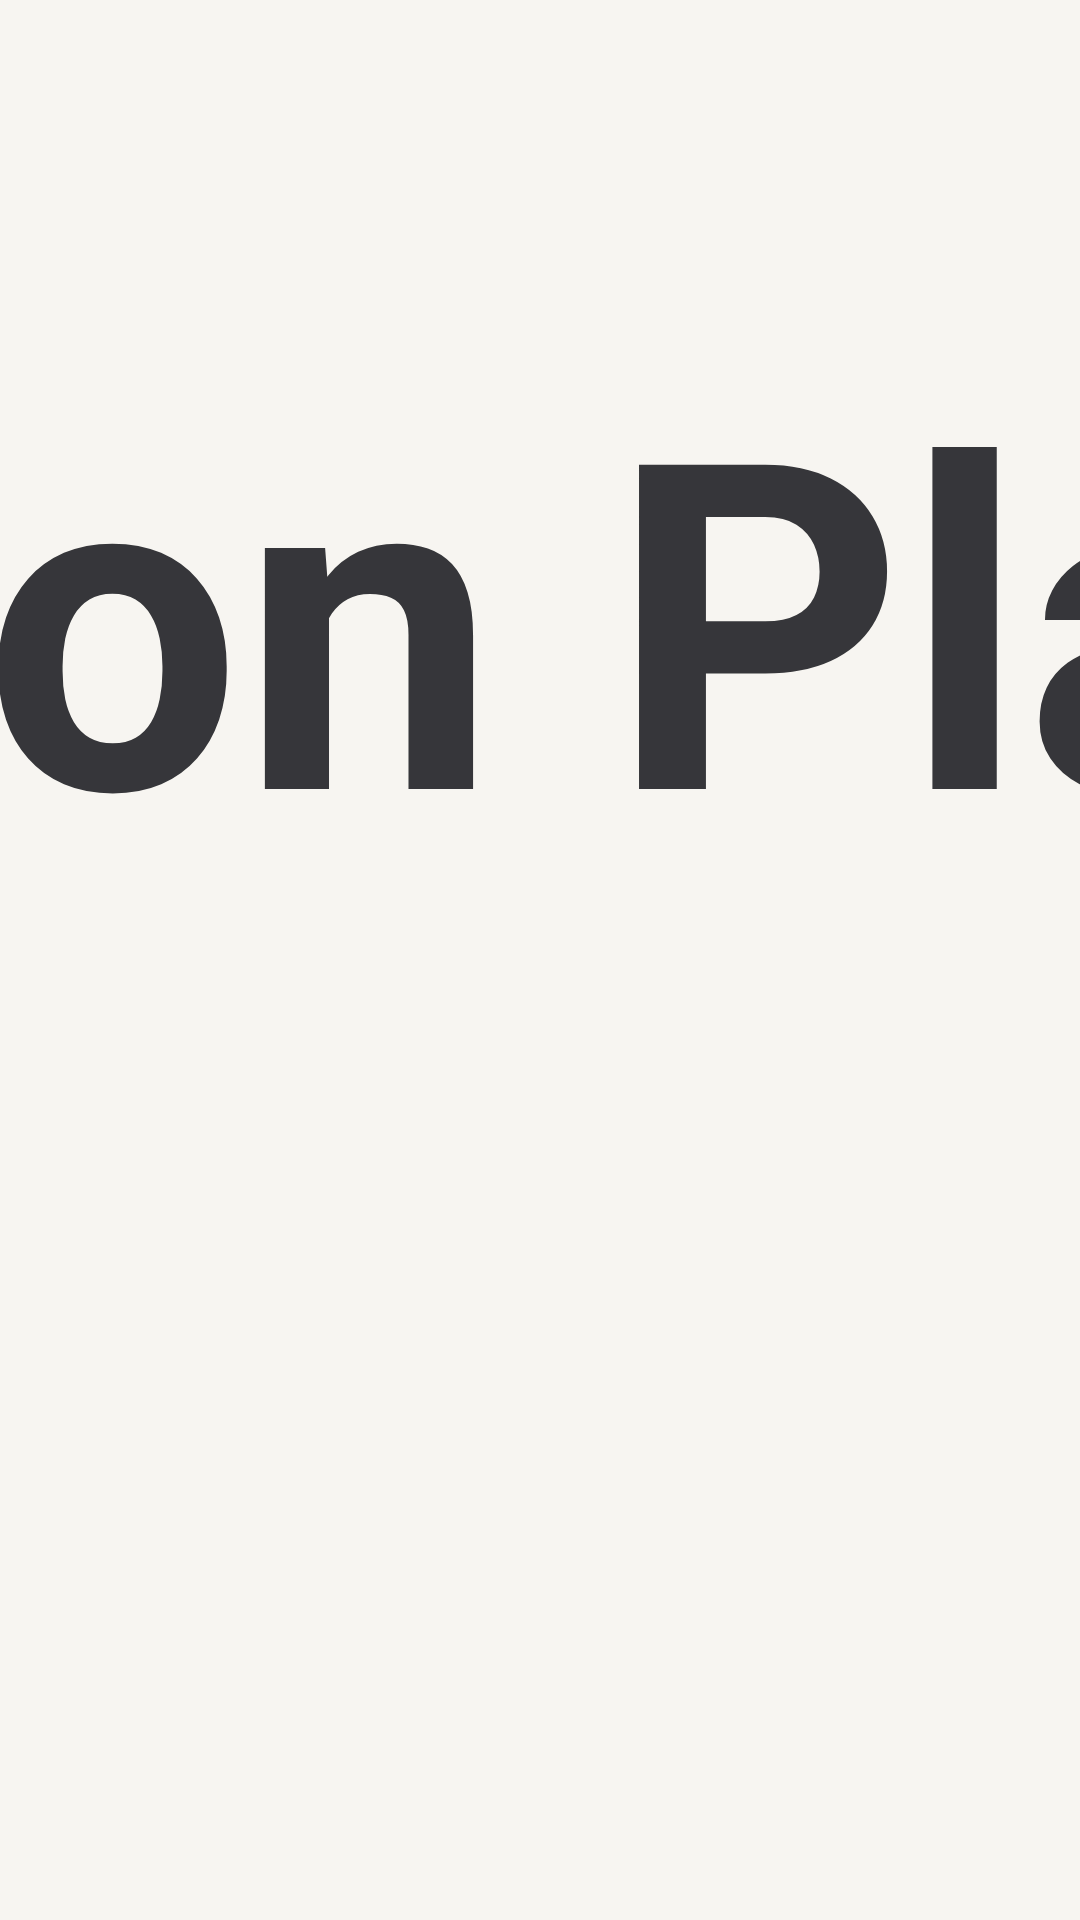

Here is an Android app screen rendered from its layout file. Give the layout XML and the strings, colors and styles it references.
<!-- AndroidManifest.xml: application theme AppTheme.NoActionBar -->
<!-- res/layout/dialog_homeoption.xml -->
<?xml version="1.0" encoding="utf-8"?>
<FrameLayout xmlns:android="http://schemas.android.com/apk/res/android"
    xmlns:app="http://schemas.android.com/apk/res-auto"
    xmlns:tools="http://schemas.android.com/tools"
    android:layout_width="match_parent"
    android:layout_height="match_parent">

    <LinearLayout
        android:layout_width="@dimen/vs_480"
        android:layout_height="wrap_content"
        android:layout_gravity="center"
        android:background="@drawable/shape_dialog_bg_main"
        android:gravity="center"
        android:orientation="vertical"
        android:paddingLeft="@dimen/vs_30"
        android:paddingTop="@dimen/vs_20"
        android:paddingRight="@dimen/vs_30"
        android:paddingBottom="@dimen/vs_30">

        <TextView
            android:id="@+id/title"
            android:layout_width="wrap_content"
            android:layout_height="wrap_content"
            android:gravity="center"
            android:lineSpacingMultiplier="0"
            android:singleLine="true"
            android:text="@string/dia_hm_icon"
            android:textColor="@color/dialog_text_main"
            android:textSize="@dimen/ts_26"
            android:textStyle="bold"
            tools:text="@string/dia_hm_icon" />

        <LinearLayout
            android:id="@+id/llSearch"
            android:layout_width="match_parent"
            android:layout_height="@dimen/vs_50"
            android:layout_marginStart="@dimen/vs_5"
            android:layout_marginLeft="@dimen/vs_5"
            android:layout_marginTop="@dimen/vs_20"
            android:layout_marginEnd="@dimen/vs_5"
            android:layout_marginRight="@dimen/vs_5"
            android:layout_weight="1"
            android:background="@drawable/button_dialog_main"
            android:focusable="true"
            android:gravity="center_vertical"
            android:orientation="horizontal"
            android:paddingLeft="@dimen/vs_20"
            android:paddingRight="@dimen/vs_20">

            <TextView
                android:layout_width="wrap_content"
                android:layout_height="wrap_content"
                android:duplicateParentState="true"
                android:text="@string/hm_search"
                android:textColor="@color/dialog_row_text"
                android:textSize="@dimen/ts_24" />

            <TextView
                android:layout_width="0dp"
                android:layout_height="wrap_content"
                android:layout_weight="1" />

            <TextView
                android:id="@+id/tvHomeSearch"
                android:layout_width="wrap_content"
                android:layout_height="wrap_content"
                android:duplicateParentState="true"
                android:textColor="@color/dialog_row_text"
                android:textSize="@dimen/ts_24" />

            <TextView
                android:layout_width="wrap_content"
                android:layout_height="wrap_content"
                android:layout_marginStart="@dimen/vs_10"
                android:layout_marginLeft="@dimen/vs_10"
                android:duplicateParentState="true"
                android:text=">"
                android:textColor="@color/dialog_row_text"
                android:textSize="@dimen/ts_24" />
        </LinearLayout>

        <LinearLayout
            android:id="@+id/llMenu"
            android:layout_width="match_parent"
            android:layout_height="@dimen/vs_50"
            android:layout_marginStart="@dimen/vs_5"
            android:layout_marginLeft="@dimen/vs_5"
            android:layout_marginTop="@dimen/vs_10"
            android:layout_marginEnd="@dimen/vs_5"
            android:layout_marginRight="@dimen/vs_5"
            android:layout_weight="1"
            android:background="@drawable/button_dialog_main"
            android:focusable="true"
            android:gravity="center_vertical"
            android:orientation="horizontal"
            android:paddingLeft="@dimen/vs_20"
            android:paddingRight="@dimen/vs_20">

            <TextView
                android:layout_width="wrap_content"
                android:layout_height="wrap_content"
                android:duplicateParentState="true"
                android:text="@string/hm_setting"
                android:textColor="@color/dialog_row_text"
                android:textSize="@dimen/ts_24" />

            <TextView
                android:layout_width="0dp"
                android:layout_height="wrap_content"
                android:layout_weight="1" />

            <TextView
                android:id="@+id/tvHomeMenu"
                android:layout_width="wrap_content"
                android:layout_height="wrap_content"
                android:duplicateParentState="true"
                android:textColor="@color/dialog_row_text"
                android:textSize="@dimen/ts_24" />

            <TextView
                android:layout_width="wrap_content"
                android:layout_height="wrap_content"
                android:layout_marginStart="@dimen/vs_10"
                android:layout_marginLeft="@dimen/vs_10"
                android:duplicateParentState="true"
                android:text=">"
                android:textColor="@color/dialog_row_text"
                android:textSize="@dimen/ts_24" />
        </LinearLayout>

    </LinearLayout>
</FrameLayout>
<!-- resources referenced by this layout -->
<resources>
  <color name="dialog_text_main">#D914161A</color>
  <dimen name="ts_24">24mm</dimen>
  <dimen name="ts_26">26mm</dimen>
  <dimen name="vs_10">10mm</dimen>
  <dimen name="vs_20">20mm</dimen>
  <dimen name="vs_30">30mm</dimen>
  <dimen name="vs_480">480mm</dimen>
  <dimen name="vs_5">5mm</dimen>
  <dimen name="vs_50">50mm</dimen>
  <!-- drawable button_dialog_main (drawable) -->
  <?xml version="1.0" encoding="utf-8"?>
  <selector xmlns:android="http://schemas.android.com/apk/res/android">
      <item android:state_focused="true">
          <shape>
              <corners android:radius="@dimen/vs_12" />
              <solid android:color="#14161A" />
          </shape>
      </item>
      <item android:state_pressed="true">
          <shape>
              <corners android:radius="@dimen/vs_12" />
              <solid android:color="#2E14161A" />
          </shape>
      </item>
      <item>
          <shape>
              <corners android:radius="@dimen/vs_12" />
              <solid android:color="#0A14161A" />
          </shape>
      </item>
  </selector>
  <!-- drawable shape_dialog_bg_main (drawable) -->
  <?xml version="1.0" encoding="utf-8"?>
  <shape xmlns:android="http://schemas.android.com/apk/res/android">
      <corners android:radius="@dimen/vs_22" />
      <solid android:color="#F7F5F1" />
  </shape>
  <string name="dia_hm_icon">Home Icon Placement</string>
  <string name="hm_search">Search</string>
  <string name="hm_setting">Menu</string>
  <style name="AppTheme.NoActionBar">
          <item name="android:windowActionBar">false</item>
          <item name="android:windowNoTitle">true</item>
          <item name="windowActionBar">false</item>
          <item name="android:windowFullscreen">true</item>//全屏即无通知栏
          <item name="android:windowContentOverlay">@null</item>//是否有遮盖
          <item name="windowNoTitle">true</item>
          
          
          <item name="android:windowBackground">@android:color/transparent</item>
      </style>
  <dimen name="vs_12">12mm</dimen>
  <dimen name="vs_22">22mm</dimen>
</resources>
